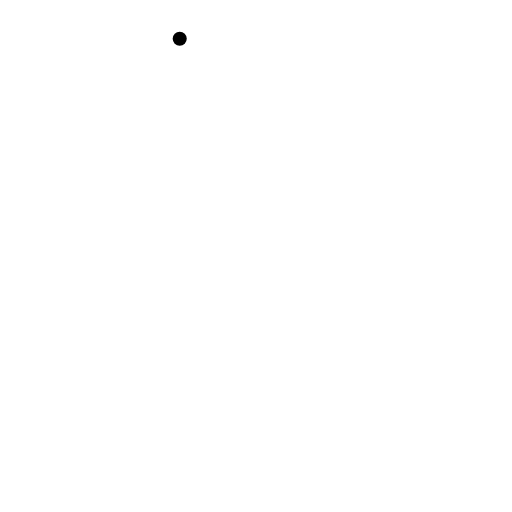
t = 0.00 s
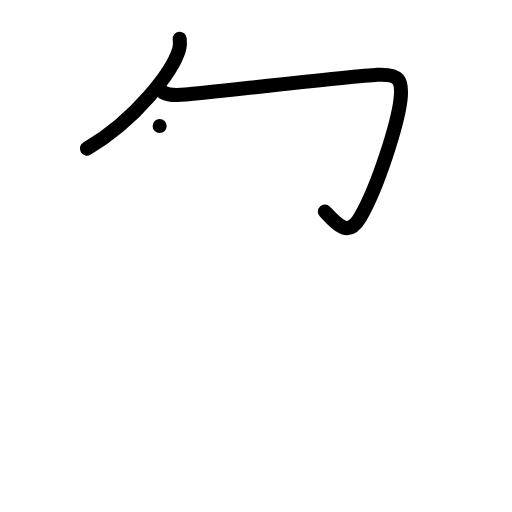
t = 2.00 s
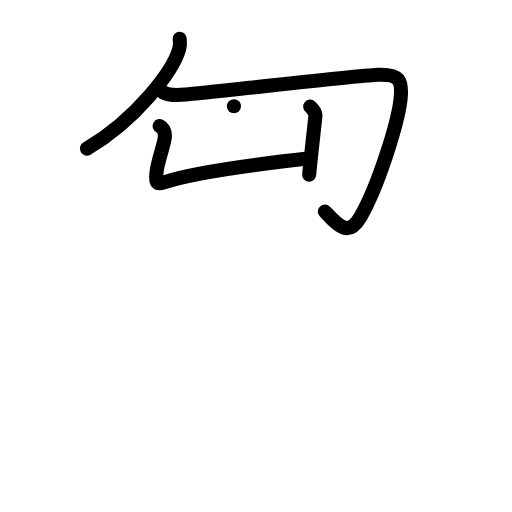
t = 4.00 s
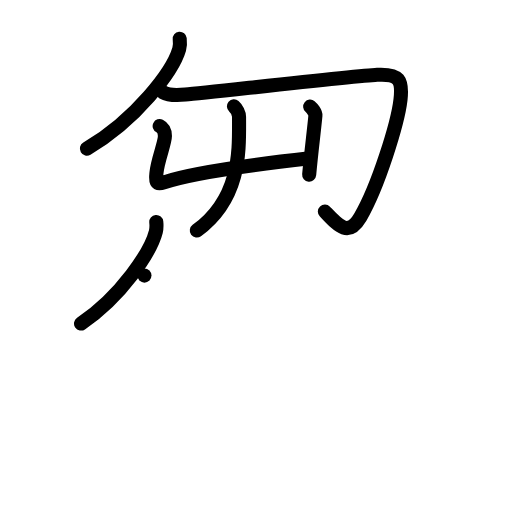
t = 6.00 s
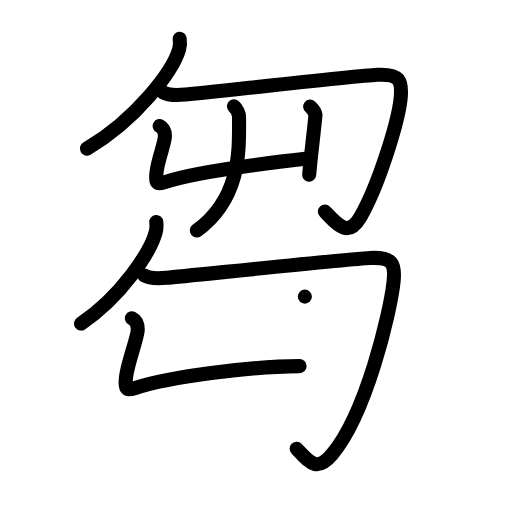
t = 8.00 s
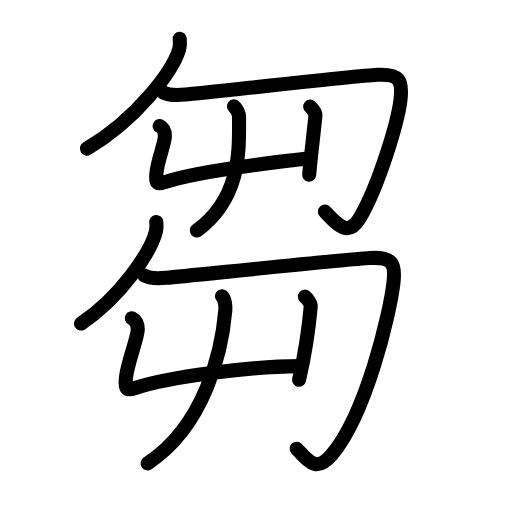
t = 10.00 s

The animated SVG that drew these frames (rendered in a browser with its animation timeline set to each time). Animation: 37 SMIL elements (animate=37); one cycle of 10.00 s.

<?xml version="1.0" encoding="UTF-8"?>
<!--
AniKanjiVG is licensed by CC-BY-SA Paul C. Sommerhoff (https://bitbucket.org/sommerhoff/anikanjivg).
AniKanjiVG uses KanjiVG which is licensed by CC-BY-SA Ulrich Apel (http://kanjivg.tagaini.net).
See also http://creativecommons.org/licenses/by-sa/3.0/
-->
<svg xmlns:kvg='http://kanjivg.tagaini.net' xmlns='http://www.w3.org/2000/svg' width='109' height='109' viewBox='0 0 109 109' style='fill:none;stroke:#000000;stroke-width:3;stroke-linecap:round;stroke-linejoin:round;' id="kvg:kanji_082bb"><g id="kvg:082bb" kvg:element="芻"><g id="kvg:082bb-g1" kvg:position="top"><g id="kvg:082bb-g2" kvg:element="勹"><g id="kvg:082bb-g3" kvg:element="丿" kvg:radical="nelson"><path id="kvg:082bb-s1" kvg:type="㇒" d="M38.26,8.25c0.06,0.55,0.12,1.42-0.11,2.21c-1.35,4.66-9.07,14.9-19.65,21.17"><animate attributeName="d" begin="0.0s" dur="0.5s" from="M38.26,8.25C38.26,8.25,38.26,8.25,38.26,8.25" to="M38.26,8.25c0.06,0.55,0.12,1.42-0.11,2.21" />
<animate attributeName="d" begin="0.5s" dur="0.5s" from="M38.26,8.25c0.06,0.55,0.12,1.42-0.11,2.21c0,0,0,0,0,0,0" to="M38.26,8.25c0.06,0.55,0.12,1.42-0.11,2.21c-1.35,4.66-9.07,14.9-19.65,21.17" />
</path>
</g>
<path id="kvg:082bb-s2" kvg:type="㇆" d="M34.75,19.67c1.18,0.71,2.78,0.65,4.72,0.47c5.19-0.47,36.11-3.98,40.83-4.22s5.44,1.08,4.96,5.32c-0.57,4.97-4.76,18.51-8.55,24.97c-2.58,4.4-4.77,1.77-7.55-1.18"><animate attributeName="d" begin="1.0s" dur="0.25s" from="M34.75,19.67C34.75,19.67,34.75,19.67,34.75,19.67" to="M34.75,19.67c1.18,0.71,2.78,0.65,4.72,0.47" />
<animate attributeName="d" begin="1.25s" dur="0.25s" from="M34.75,19.67c1.18,0.71,2.78,0.65,4.72,0.47c0,0,0,0,0,0,0" to="M34.75,19.67c1.18,0.71,2.78,0.65,4.72,0.47c5.19-0.47,36.11-3.98,40.83-4.22s5.44,1.08,4.96,5.32" />
<animate attributeName="d" begin="1.5s" dur="0.25s" from="M34.75,19.67c1.18,0.71,2.78,0.65,4.72,0.47c5.19-0.47,36.11-3.98,40.83-4.22s5.44,1.08,4.96,5.32c0,0,0,0,0,0,0" to="M34.75,19.67c1.18,0.71,2.78,0.65,4.72,0.47c5.19-0.47,36.11-3.98,40.83-4.22s5.44,1.08,4.96,5.32c-0.57,4.97-4.76,18.51-8.55,24.97" />
<animate attributeName="d" begin="1.75s" dur="0.25s" from="M34.75,19.67c1.18,0.71,2.78,0.65,4.72,0.47c5.19-0.47,36.11-3.98,40.83-4.22s5.44,1.08,4.96,5.32c-0.57,4.97-4.76,18.51-8.55,24.97c0,0,0,0,0,0,0" to="M34.75,19.67c1.18,0.71,2.78,0.65,4.72,0.47c5.19-0.47,36.11-3.98,40.83-4.22s5.44,1.08,4.96,5.32c-0.57,4.97-4.76,18.51-8.55,24.97c-2.58,4.4-4.77,1.77-7.55-1.18" />
<animate attributeName="d" begin="0s" dur="1.0s" from="M-100,-100" to="M-100,-100" />
</path>
</g>
<g id="kvg:082bb-g4" kvg:element="艸" kvg:part="1" kvg:radical="tradit"><g id="kvg:082bb-g5" kvg:element="屮"><g id="kvg:082bb-g6" kvg:element="凵"><path id="kvg:082bb-s3" kvg:type="㇗a" d="M33.99,26.83c0.44,0.22,1.12,0.83,1.12,2.14c0,1.52-1.56,5.15-1.8,7.83c-0.12,1.38-0.38,2.7,1.61,2.02c6.84-2.31,25.54-4.51,31.01-5.12"><animate attributeName="d" begin="2.0s" dur="0.25s" from="M33.99,26.83C33.99,26.83,33.99,26.83,33.99,26.83" to="M33.99,26.83c0.44,0.22,1.12,0.83,1.12,2.14" />
<animate attributeName="d" begin="2.25s" dur="0.25s" from="M33.99,26.83c0.44,0.22,1.12,0.83,1.12,2.14c0,0,0,0,0,0,0" to="M33.99,26.83c0.44,0.22,1.12,0.83,1.12,2.14c0,1.52-1.56,5.15-1.8,7.83" />
<animate attributeName="d" begin="2.5s" dur="0.25s" from="M33.99,26.83c0.44,0.22,1.12,0.83,1.12,2.14c0,1.52-1.56,5.15-1.8,7.83c0,0,0,0,0,0,0" to="M33.99,26.83c0.44,0.22,1.12,0.83,1.12,2.14c0,1.52-1.56,5.15-1.8,7.83c-0.12,1.38-0.38,2.7,1.61,2.02" />
<animate attributeName="d" begin="2.75s" dur="0.25s" from="M33.99,26.83c0.44,0.22,1.12,0.83,1.12,2.14c0,1.52-1.56,5.15-1.8,7.83c-0.12,1.38-0.38,2.7,1.61,2.02c0,0,0,0,0,0,0" to="M33.99,26.83c0.44,0.22,1.12,0.83,1.12,2.14c0,1.52-1.56,5.15-1.8,7.83c-0.12,1.38-0.38,2.7,1.61,2.02c6.84-2.31,25.54-4.51,31.01-5.12" />
<animate attributeName="d" begin="0s" dur="2.0s" from="M-100,-100" to="M-100,-100" />
</path>
<path id="kvg:082bb-s4" kvg:type="㇑" d="M66.03,22.7c0.37,0.3,1.17,1.27,1.12,1.9c-0.26,2.9-0.87,7.55-1.33,12.59"><animate attributeName="d" begin="3.0s" dur="0.5s" from="M66.03,22.7C66.03,22.7,66.03,22.7,66.03,22.7" to="M66.03,22.7c0.37,0.3,1.17,1.27,1.12,1.9" />
<animate attributeName="d" begin="3.5s" dur="0.5s" from="M66.03,22.7c0.37,0.3,1.17,1.27,1.12,1.9c0,0,0,0,0,0,0" to="M66.03,22.7c0.37,0.3,1.17,1.27,1.12,1.9c-0.26,2.9-0.87,7.55-1.33,12.59" />
<animate attributeName="d" begin="0s" dur="3.0s" from="M-100,-100" to="M-100,-100" />
</path>
</g>
<g id="kvg:082bb-g7" kvg:element="丿"><path id="kvg:082bb-s5" kvg:type="㇒" d="M49.8,22.63c0.57,0.49,1.09,1.46,1.09,2.25c0,6.78,0.61,17.12-8.99,24.2"><animate attributeName="d" begin="4.0s" dur="0.5s" from="M49.8,22.63C49.8,22.63,49.8,22.63,49.8,22.63" to="M49.8,22.63c0.57,0.49,1.09,1.46,1.09,2.25" />
<animate attributeName="d" begin="4.5s" dur="0.5s" from="M49.8,22.63c0.57,0.49,1.09,1.46,1.09,2.25c0,0,0,0,0,0,0" to="M49.8,22.63c0.57,0.49,1.09,1.46,1.09,2.25c0,6.78,0.61,17.12-8.99,24.2" />
<animate attributeName="d" begin="0s" dur="4.0s" from="M-100,-100" to="M-100,-100" />
</path>
</g>
</g>
</g>
</g>
<g id="kvg:082bb-g8" kvg:position="bottom"><g id="kvg:082bb-g9" kvg:element="勹"><g id="kvg:082bb-g10" kvg:element="丿"><path id="kvg:082bb-s6" kvg:type="㇒" d="M33.27,47.25c0.05,0.51,0.09,1.32-0.09,2.05c-1.09,4.31-7.35,13.78-15.93,19.58"><animate attributeName="d" begin="5.0s" dur="0.5s" from="M33.27,47.25C33.27,47.25,33.27,47.25,33.27,47.25" to="M33.27,47.25c0.05,0.51,0.09,1.32-0.09,2.05" />
<animate attributeName="d" begin="5.5s" dur="0.5s" from="M33.27,47.25c0.05,0.51,0.09,1.32-0.09,2.05c0,0,0,0,0,0,0" to="M33.27,47.25c0.05,0.51,0.09,1.32-0.09,2.05c-1.09,4.31-7.35,13.78-15.93,19.58" />
<animate attributeName="d" begin="0s" dur="5.0s" from="M-100,-100" to="M-100,-100" />
</path>
</g>
<path id="kvg:082bb-s7" kvg:type="㇆" d="M30.75,58.67c1.18,0.71,2.78,0.65,4.72,0.47c5.19-0.47,38.61-3.99,43.33-4.22s5.45,1.08,4.96,5.32C83,66.75,78,88,70.71,96.71c-3.28,3.92-4.77,1.77-7.55-1.18"><animate attributeName="d" begin="6.0s" dur="0.25s" from="M30.75,58.67C30.75,58.67,30.75,58.67,30.75,58.67" to="M30.75,58.67c1.18,0.71,2.78,0.65,4.72,0.47" />
<animate attributeName="d" begin="6.25s" dur="0.25s" from="M30.75,58.67c1.18,0.71,2.78,0.65,4.72,0.47c0,0,0,0,0,0,0" to="M30.75,58.67c1.18,0.71,2.78,0.65,4.72,0.47c5.19-0.47,38.61-3.99,43.33-4.22s5.45,1.08,4.96,5.32" />
<animate attributeName="d" begin="6.5s" dur="0.25s" from="M30.75,58.67c1.18,0.71,2.78,0.65,4.72,0.47c5.19-0.47,38.61-3.99,43.33-4.22s5.45,1.08,4.96,5.32c0,0,0,0,0,0,0" to="M30.75,58.67c1.18,0.71,2.78,0.65,4.72,0.47c5.19-0.47,38.61-3.99,43.33-4.22s5.45,1.08,4.96,5.32C83,66.75,78,88,70.71,96.71" />
<animate attributeName="d" begin="6.75s" dur="0.25s" from="M30.75,58.67c1.18,0.71,2.78,0.65,4.72,0.47c5.19-0.47,38.61-3.99,43.33-4.22s5.45,1.08,4.96,5.32C83,66.75,78,88,70.71,96.71c0,0,0,0,0,0,0" to="M30.75,58.67c1.18,0.71,2.78,0.65,4.72,0.47c5.19-0.47,38.61-3.99,43.33-4.22s5.45,1.08,4.96,5.32C83,66.75,78,88,70.71,96.71c-3.28,3.92-4.77,1.77-7.55-1.18" />
<animate attributeName="d" begin="0s" dur="6.0s" from="M-100,-100" to="M-100,-100" />
</path>
</g>
<g id="kvg:082bb-g11" kvg:element="艸" kvg:part="2" kvg:radical="tradit"><g id="kvg:082bb-g12" kvg:element="屮"><g id="kvg:082bb-g13" kvg:element="凵"><path id="kvg:082bb-s8" kvg:type="㇗a" d="M28.08,67.76c0.49,0.25,1.25,0.93,1.25,2.39c0,1.7-2.24,7.26-2.51,10.25c-0.14,1.54-0.43,3.01,1.8,2.26C36.26,80.08,54,78,63.78,77.94"><animate attributeName="d" begin="7.0s" dur="0.25s" from="M28.08,67.76C28.08,67.76,28.08,67.76,28.08,67.76" to="M28.08,67.76c0.49,0.25,1.25,0.93,1.25,2.39" />
<animate attributeName="d" begin="7.25s" dur="0.25s" from="M28.08,67.76c0.49,0.25,1.25,0.93,1.25,2.39c0,0,0,0,0,0,0" to="M28.08,67.76c0.49,0.25,1.25,0.93,1.25,2.39c0,1.7-2.24,7.26-2.51,10.25" />
<animate attributeName="d" begin="7.5s" dur="0.25s" from="M28.08,67.76c0.49,0.25,1.25,0.93,1.25,2.39c0,1.7-2.24,7.26-2.51,10.25c0,0,0,0,0,0,0" to="M28.08,67.76c0.49,0.25,1.25,0.93,1.25,2.39c0,1.7-2.24,7.26-2.51,10.25c-0.14,1.54-0.43,3.01,1.8,2.26" />
<animate attributeName="d" begin="7.75s" dur="0.25s" from="M28.08,67.76c0.49,0.25,1.25,0.93,1.25,2.39c0,1.7-2.24,7.26-2.51,10.25c-0.14,1.54-0.43,3.01,1.8,2.26c0,0,0,0,0,0,0" to="M28.08,67.76c0.49,0.25,1.25,0.93,1.25,2.39c0,1.7-2.24,7.26-2.51,10.25c-0.14,1.54-0.43,3.01,1.8,2.26C36.26,80.08,54,78,63.78,77.94" />
<animate attributeName="d" begin="0s" dur="7.0s" from="M-100,-100" to="M-100,-100" />
</path>
<path id="kvg:082bb-s9" kvg:type="㇑" d="M64.9,63.15c0.42,0.33,1.31,1.42,1.25,2.12c-0.29,3.24-0.9,8.73-2.48,15.58"><animate attributeName="d" begin="8.0s" dur="0.5s" from="M64.9,63.15C64.9,63.15,64.9,63.15,64.9,63.15" to="M64.9,63.15c0.42,0.33,1.31,1.42,1.25,2.12" />
<animate attributeName="d" begin="8.5s" dur="0.5s" from="M64.9,63.15c0.42,0.33,1.31,1.42,1.25,2.12c0,0,0,0,0,0,0" to="M64.9,63.15c0.42,0.33,1.31,1.42,1.25,2.12c-0.29,3.24-0.9,8.73-2.48,15.58" />
<animate attributeName="d" begin="0s" dur="8.0s" from="M-100,-100" to="M-100,-100" />
</path>
</g>
<g id="kvg:082bb-g14" kvg:element="丿"><path id="kvg:082bb-s10" kvg:type="㇒" d="M47.25,63.07c0.64,0.54,0.8,2.13,0.72,3.02c-0.72,8.41-4.22,24.41-16.55,32.55"><animate attributeName="d" begin="9.0s" dur="0.5s" from="M47.25,63.07C47.25,63.07,47.25,63.07,47.25,63.07" to="M47.25,63.07c0.64,0.54,0.8,2.13,0.72,3.02" />
<animate attributeName="d" begin="9.5s" dur="0.5s" from="M47.25,63.07c0.64,0.54,0.8,2.13,0.72,3.02c0,0,0,0,0,0,0" to="M47.25,63.07c0.64,0.54,0.8,2.13,0.72,3.02c-0.72,8.41-4.22,24.41-16.55,32.55" />
<animate attributeName="d" begin="0s" dur="9.0s" from="M-100,-100" to="M-100,-100" />
</path>
</g>
</g>
</g>
</g>
</g>
</svg>
